Run: headless pygame with SDL's dummy video driver; simulated clock (each Clock.tick advances the game by its frame time, no real sleeping); random seed 0; keys injected as events and as key.get_pressed() state; mouse plan: one left click at the window centre at the start of phase 2, then a move to the lower-right quarter at the start of phase 3.
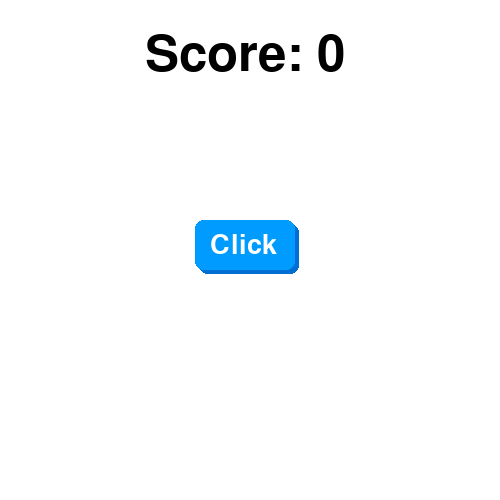
Frame 1 of 4 · flips 1–60 · no input
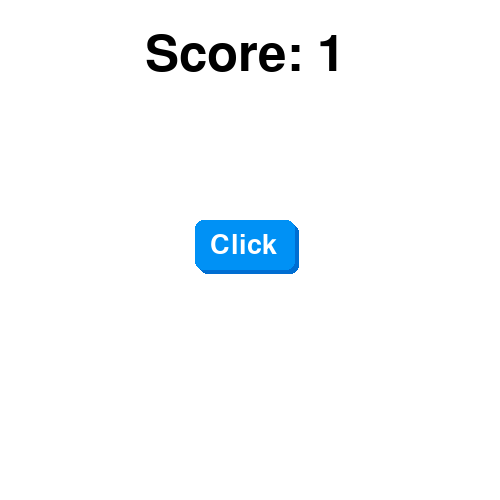
Frame 2 of 4 · flips 61–180 · clicked the window centre · tapped SPACE, RETURN · held RIGHT (→), D
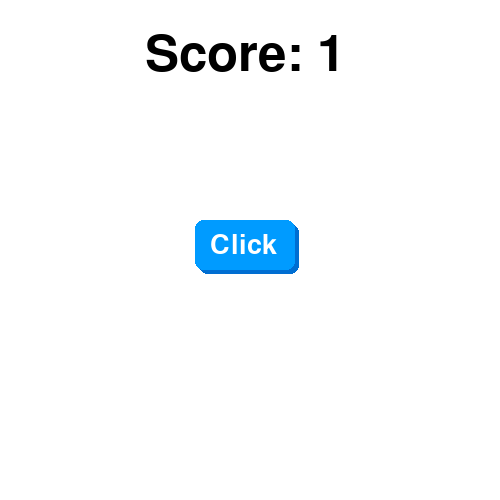
Frame 3 of 4 · flips 181–300 · moved the mouse to the lower-right quarter · held DOWN (↓), S
Frame 4 of 4 · flips 301–420 · held LEFT (←), A, UP (↑), W · screen unchanged from frame 3, image omitted

The pygame program that drew these frames:

import pygame

pygame.init()

WIDTH, HEIGHT = 500, 500
WIN = pygame.display.set_mode((WIDTH, HEIGHT))
pygame.display.set_caption("A button clicker game")

def Text(msg, x, y, color, size):
    font = pygame.font.SysFont("Aerial", size)
    text = font.render(msg, True, color)
    WIN.blit(text, (x, y))

def Main():
    run = True
    bColor = (0, 155, 255)
    pos = [195, 220]
    tPos = [210, 232]
    score = 0

    while run:
        mouse = pygame.mouse.get_pos()
        
        WIN.fill((255, 255, 255))
        backButton = pygame.draw.rect(WIN, (0, 110, 210), [199, 224, 100, 50], 0, 8)
        button = pygame.draw.rect(WIN, bColor, [pos[0], pos[1], 100, 50], 0, 8)
        Text("Click", tPos[0], tPos[1], (255, 255, 255), 40)
        Text(f"Score: {score}", 145, 30, (0, 0, 0), 75)

        for event in pygame.event.get():
            if event.type == pygame.QUIT:
                run = False
                pygame.quit()
                quit()  
            if 195 < mouse[0] < 295 and 220 < mouse[1] < 270:
                if event.type == pygame.MOUSEBUTTONDOWN: score += 1    

        if 195 < mouse[0] < 295 and 220 < mouse[1] < 270:
            bColor = (0, 145, 245)
            if pygame.mouse.get_pressed()[0]:
                pos = [199, 224]
                tPos = [214, 236]
            else:
                pos = [195, 220]
                tPos = [210, 232] 
        else: bColor = (0, 155, 255) 

        pygame.display.update()

Main()                
